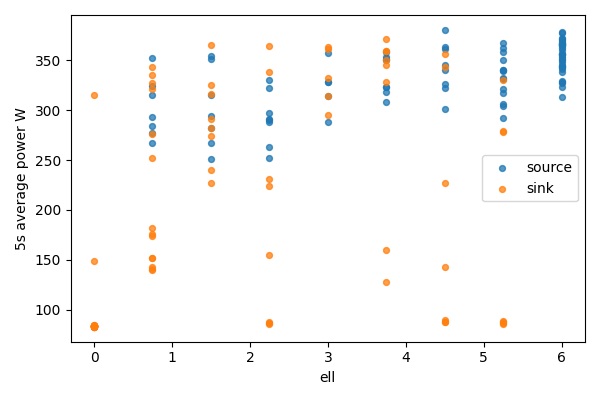

The table this chart was drawn from, first rows:
bucket, bucket_start_s, bucket_end_s, gpu, node, ell, power_mean_w, samples
0, 0.0, 5.0, 0, source, 6.0, 343.3, 20
0, 0.0, 5.0, 1, sink, 0, 83.1, 20
1, 5.0, 10.0, 0, source, 6.0, 327.6, 20
1, 5.0, 10.0, 1, sink, 0, 83.17, 20
2, 10.0, 15.0, 0, source, 6.0, 348, 20
2, 10.0, 15.0, 1, sink, 0, 83.27, 20
3, 15.0, 20.0, 0, source, 6.0, 329.5, 20
3, 15.0, 20.0, 1, sink, 0, 83.52, 20
4, 20.0, 25.0, 0, source, 6.0, 365.3, 20
4, 20.0, 25.0, 1, sink, 0, 83.05, 20
5, 25.0, 30.0, 0, source, 6.0, 352.7, 20
5, 25.0, 30.0, 1, sink, 0, 82.91, 20
6, 30.0, 35.0, 0, source, 6.0, 365.9, 20
6, 30.0, 35.0, 1, sink, 0, 315.4, 20
7, 35.0, 40.0, 0, source, 6.0, 343.7, 20
7, 35.0, 40.0, 1, sink, 0, 149.2, 20
8, 40.0, 45.0, 0, source, 6.0, 351.4, 20
8, 40.0, 45.0, 1, sink, 0, 84.7, 20
9, 45.0, 50.0, 0, source, 6.0, 355.3, 20
9, 45.0, 50.0, 1, sink, 0, 84.55, 20
10, 50.0, 55.0, 0, source, 6.0, 371.1, 20
10, 50.0, 55.0, 1, sink, 0, 84.18, 20
11, 55.0, 60.0, 0, source, 6.0, 328, 20
11, 55.0, 60.0, 1, sink, 0, 84.16, 20
12, 60.0, 65.0, 0, source, 6.0, 377.8, 20
12, 60.0, 65.0, 1, sink, 0, 84.07, 20
13, 65.0, 70.0, 0, source, 6.0, 359.8, 20
13, 65.0, 70.0, 1, sink, 0, 84.11, 20
14, 70.0, 75.0, 0, source, 6.0, 377.5, 20
14, 70.0, 75.0, 1, sink, 0, 84.13, 20
15, 75.0, 80.0, 0, source, 6.0, 356.5, 20
15, 75.0, 80.0, 1, sink, 0, 84.16, 20
16, 80.0, 85.0, 0, source, 6.0, 338.1, 20
16, 80.0, 85.0, 1, sink, 0, 84.11, 20
17, 85.0, 90.0, 0, source, 6.0, 312.7, 19
17, 85.0, 90.0, 1, sink, 0, 84.06, 19
18, 90.0, 95.0, 0, source, 6.0, 344.8, 20
18, 90.0, 95.0, 1, sink, 0, 83.61, 20
19, 95.0, 100.0, 0, source, 6.0, 362.1, 20
19, 95.0, 100.0, 1, sink, 0, 83.65, 20
20, 100.0, 105.0, 0, source, 6.0, 356.6, 20
20, 100.0, 105.0, 1, sink, 0, 83.67, 20
21, 105.0, 110.0, 0, source, 6.0, 368.2, 20
21, 105.0, 110.0, 1, sink, 0, 83.98, 20
22, 110.0, 115.0, 0, source, 6.0, 366.4, 20
22, 110.0, 115.0, 1, sink, 0, 83.74, 20
23, 115.0, 120.0, 0, source, 6.0, 365.9, 20
23, 115.0, 120.0, 1, sink, 0, 83.81, 20
24, 120.0, 125.0, 0, source, 6.0, 350.3, 20
24, 120.0, 125.0, 1, sink, 0, 83.83, 20
25, 125.0, 130.0, 0, source, 6.0, 364.8, 20
25, 125.0, 130.0, 1, sink, 0, 83.85, 20
26, 130.0, 135.0, 0, source, 6.0, 341.5, 20
26, 130.0, 135.0, 1, sink, 0, 83.89, 20
27, 135.0, 140.0, 0, source, 6.0, 356, 20
27, 135.0, 140.0, 1, sink, 0, 84.03, 20
28, 140.0, 145.0, 0, source, 6.0, 322.8, 20
28, 140.0, 145.0, 1, sink, 0, 84.04, 20
29, 145.0, 150.0, 0, source, 6.0, 367, 20
29, 145.0, 150.0, 1, sink, 0, 84.13, 20
... 122 more rows
